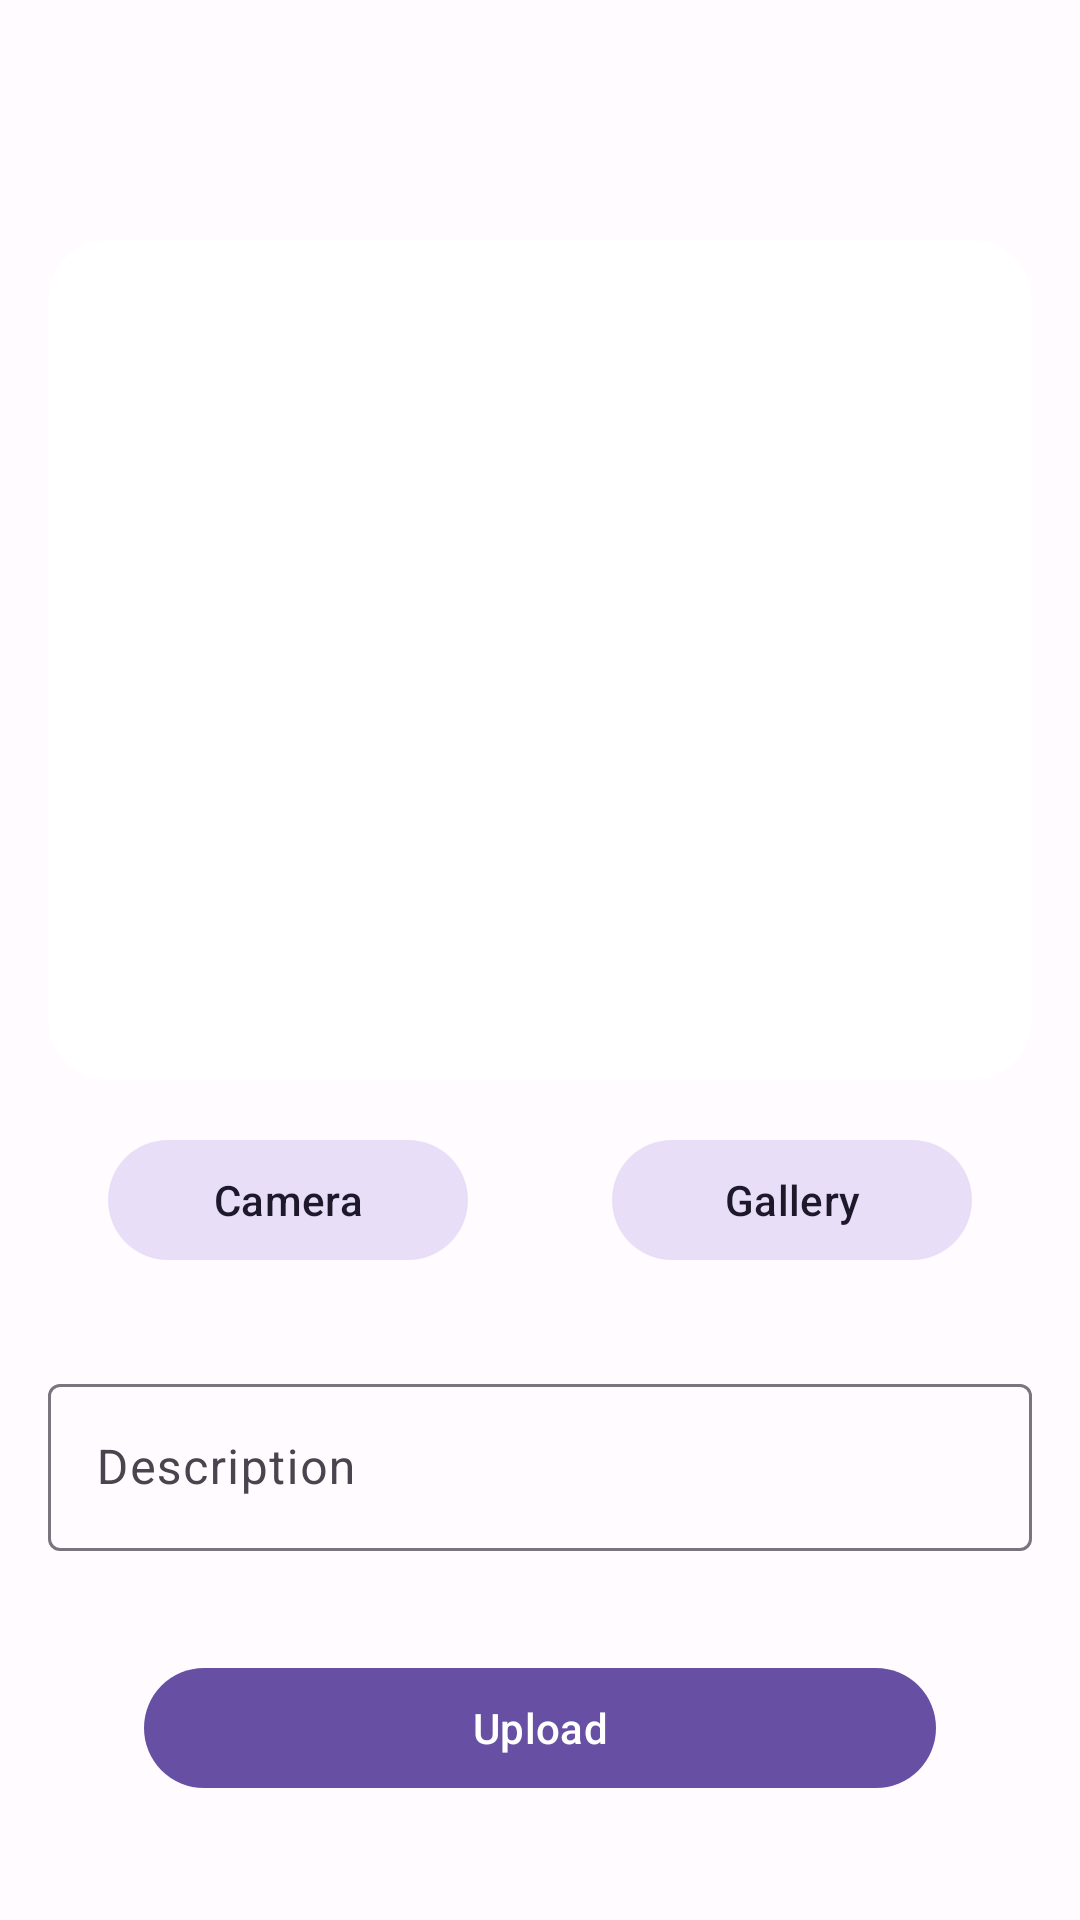

Android layout source for this screen:
<!-- AndroidManifest.xml: application theme Theme.RStoryApp -->
<!-- res/layout/activity_add_story.xml -->
<?xml version="1.0" encoding="utf-8"?>
<androidx.coordinatorlayout.widget.CoordinatorLayout xmlns:android="http://schemas.android.com/apk/res/android"
    xmlns:app="http://schemas.android.com/apk/res-auto"
    xmlns:tools="http://schemas.android.com/tools"
    android:layout_width="match_parent"
    android:layout_height="match_parent"
    tools:context=".ui.story.add.AddStoryActivity">

    <com.google.android.material.appbar.AppBarLayout
        android:layout_width="match_parent"
        android:layout_height="wrap_content"
        android:fitsSystemWindows="true">

        <com.google.android.material.appbar.MaterialToolbar
            android:id="@+id/toolbar"
            android:layout_width="match_parent"
            android:layout_height="?attr/actionBarSize" />

    </com.google.android.material.appbar.AppBarLayout>

    <androidx.constraintlayout.widget.ConstraintLayout
        android:layout_width="match_parent"
        android:layout_height="match_parent"
        app:layout_behavior="@string/appbar_scrolling_view_behavior">

        <androidx.cardview.widget.CardView
            android:id="@+id/layoutImage"
            android:layout_width="match_parent"
            android:layout_height="wrap_content"
            android:layout_margin="16dp"
            app:cardCornerRadius="20dp"
            app:cardElevation="0dp"
            app:layout_constraintStart_toStartOf="parent"
            app:layout_constraintTop_toTopOf="parent">

            <ImageView
                android:id="@+id/ivPreview"
                android:layout_width="match_parent"
                android:layout_height="280dp"
                android:src="@drawable/ic_insert_photo_24" />

        </androidx.cardview.widget.CardView>

        <com.google.android.material.button.MaterialButton
            android:id="@+id/btnCamera"
            style="@style/Widget.Material3.Button.TonalButton"
            android:layout_width="120dp"
            android:layout_height="wrap_content"
            android:layout_marginStart="20dp"
            android:layout_marginTop="16dp"
            android:text="@string/camera"
            app:layout_constraintStart_toStartOf="@+id/layoutImage"
            app:layout_constraintTop_toBottomOf="@+id/layoutImage" />

        <com.google.android.material.button.MaterialButton
            android:id="@+id/btnGallery"
            style="@style/Widget.Material3.Button.TonalButton"
            android:layout_width="120dp"
            android:layout_height="wrap_content"
            android:layout_marginTop="16dp"
            android:layout_marginEnd="20dp"
            android:text="@string/gallery"
            app:layout_constraintEnd_toEndOf="@+id/layoutImage"
            app:layout_constraintTop_toBottomOf="@+id/layoutImage" />

        <com.google.android.material.textfield.TextInputLayout
            android:id="@+id/textField"
            android:layout_width="match_parent"
            android:layout_height="wrap_content"
            android:layout_marginHorizontal="16dp"
            android:layout_marginTop="32dp"
            android:hint="@string/description"
            android:inputType="textMultiLine"
            app:layout_constraintStart_toStartOf="parent"
            app:layout_constraintTop_toBottomOf="@+id/btnCamera">

            <com.google.android.material.textfield.TextInputEditText
                android:id="@+id/inpDesc"
                android:layout_width="match_parent"
                android:layout_height="wrap_content"
                android:maxHeight="160dp"/>

        </com.google.android.material.textfield.TextInputLayout>

        <com.google.android.material.button.MaterialButton
            android:id="@+id/btnUpload"
            android:layout_width="match_parent"
            android:layout_height="wrap_content"
            android:layout_marginHorizontal="48dp"
            android:layout_marginBottom="40dp"
            android:text="@string/upload"
            app:layout_constraintBottom_toBottomOf="parent"
            app:layout_constraintEnd_toEndOf="parent"
            app:layout_constraintStart_toStartOf="parent" />

        <ProgressBar
            android:id="@+id/progressBar"
            android:layout_width="wrap_content"
            android:layout_height="wrap_content"
            android:visibility="gone"
            app:layout_constraintBottom_toBottomOf="parent"
            app:layout_constraintEnd_toEndOf="parent"
            app:layout_constraintStart_toStartOf="parent"
            app:layout_constraintTop_toTopOf="parent" />


    </androidx.constraintlayout.widget.ConstraintLayout>

</androidx.coordinatorlayout.widget.CoordinatorLayout>
<!-- resources referenced by this layout -->
<resources>
  <string name="camera">Camera</string>
  <string name="description">Description</string>
  <string name="gallery">Gallery</string>
  <string name="upload">Upload</string>
  <style name="Theme.RStoryApp" parent="Base.Theme.RStoryApp" />
  <color name="md_theme_light_primary">#6750A4</color>
  <color name="md_theme_light_onPrimary">#FFFFFF</color>
  <color name="md_theme_light_primaryContainer">#EADDFF</color>
  <color name="md_theme_light_onPrimaryContainer">#21005D</color>
  <color name="md_theme_light_secondary">#625B71</color>
  <color name="md_theme_light_onSecondary">#FFFFFF</color>
  <color name="md_theme_light_secondaryContainer">#E8DEF8</color>
  <color name="md_theme_light_onSecondaryContainer">#1D192B</color>
  <color name="md_theme_light_tertiary">#7D5260</color>
  <color name="md_theme_light_onTertiary">#FFFFFF</color>
  <color name="md_theme_light_tertiaryContainer">#FFD8E4</color>
  <color name="md_theme_light_onTertiaryContainer">#31111D</color>
  <color name="md_theme_light_error">#B3261E</color>
  <color name="md_theme_light_onError">#FFFFFF</color>
  <color name="md_theme_light_errorContainer">#F9DEDC</color>
  <color name="md_theme_light_onErrorContainer">#410E0B</color>
  <color name="md_theme_light_outline">#79747E</color>
  <color name="md_theme_light_background">#FFFBFE</color>
  <color name="md_theme_light_onBackground">#1C1B1F</color>
  <color name="md_theme_light_surface">#FFFBFE</color>
  <color name="md_theme_light_onSurface">#1C1B1F</color>
  <color name="md_theme_light_surfaceVariant">#E7E0EC</color>
  <color name="md_theme_light_onSurfaceVariant">#49454F</color>
  <color name="md_theme_light_inverseSurface">#313033</color>
  <color name="md_theme_light_inverseOnSurface">#F4EFF4</color>
  <color name="md_theme_light_inversePrimary">#D0BCFF</color>
</resources>
